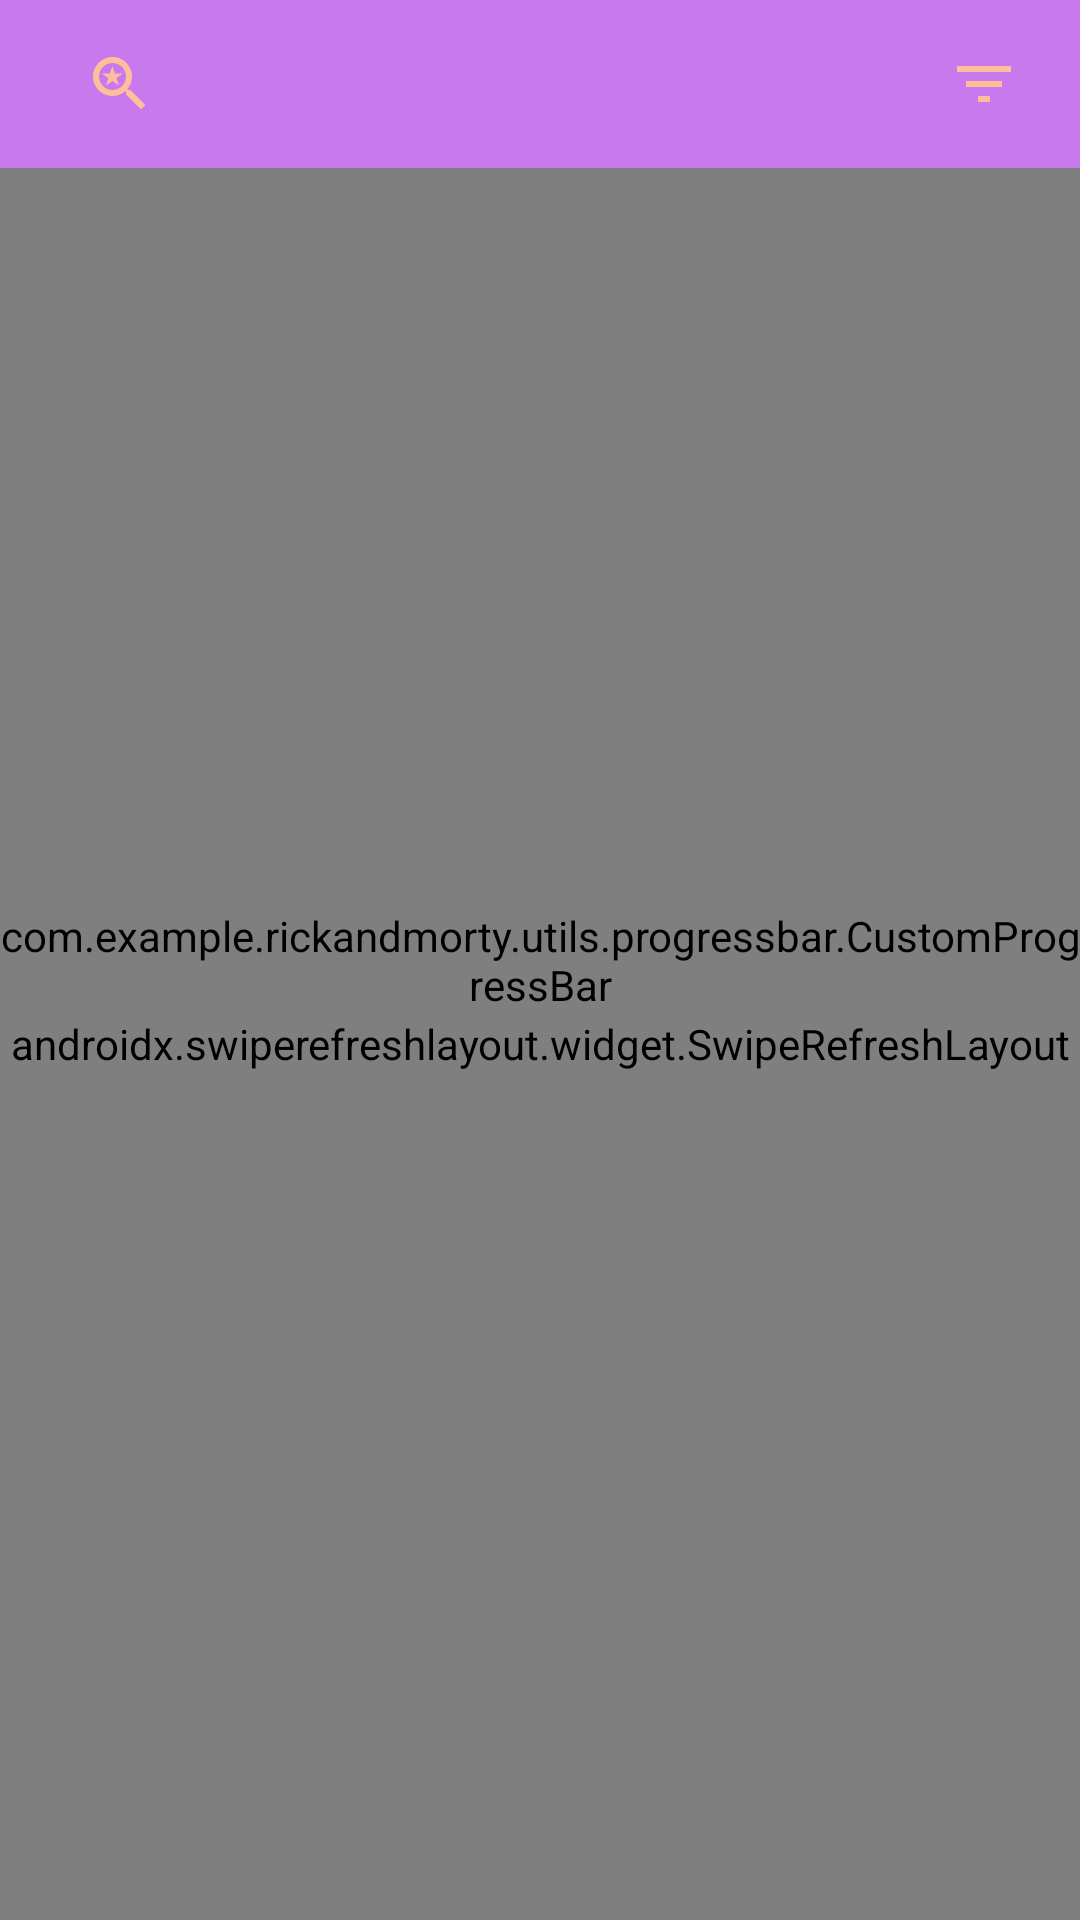

Here is an Android app screen rendered from its layout file. Give the layout XML and the strings, colors and styles it references.
<!-- AndroidManifest.xml: application theme Theme.RickAndMorty -->
<!-- res/layout/fragment_locations.xml -->
<?xml version="1.0" encoding="utf-8"?>
<androidx.constraintlayout.widget.ConstraintLayout
    xmlns:android="http://schemas.android.com/apk/res/android"
    xmlns:app="http://schemas.android.com/apk/res-auto"
    xmlns:tools="http://schemas.android.com/tools"
    android:layout_width="match_parent"
    android:layout_height="match_parent"
    android:background="#c879ed">

    <androidx.appcompat.widget.Toolbar
        android:id="@+id/toolbar_locations"
        android:layout_width="match_parent"
        android:layout_height="?attr/actionBarSize"
        android:elevation="4dp"
        android:theme="@style/ThemeOverlay.AppCompat.ActionBar"
        style="@style/RickAndMortyToolBar"
        tools:ignore="MissingConstraints"
        tools:layout_editor_absoluteX="139dp"
        tools:layout_editor_absoluteY="0dp">


        <androidx.appcompat.widget.SearchView
            android:id="@+id/search_view"
            android:layout_width="wrap_content"
            android:layout_height="wrap_content"
            app:searchIcon="@drawable/baseline_saved_search_24" />

        <ImageView
            android:id="@+id/filter_icon"
            android:layout_width="wrap_content"
            android:layout_height="wrap_content"
            android:layout_gravity="right"
            android:layout_marginEnd="@dimen/dp_size20"
            android:src="@drawable/baseline_filter_list_24" />

    </androidx.appcompat.widget.Toolbar>

    <androidx.swiperefreshlayout.widget.SwipeRefreshLayout
        android:id="@+id/swipe_locations"
        android:layout_width="match_parent"
        android:layout_height="0dp"
        app:layout_constraintBottom_toBottomOf="parent"
        app:layout_constraintEnd_toEndOf="parent"
        app:layout_constraintStart_toStartOf="parent"
        app:layout_constraintTop_toBottomOf="@id/toolbar_locations">

        <androidx.recyclerview.widget.RecyclerView
            android:id="@+id/recycler_view_location"
            android:layout_width="match_parent"
            android:layout_height="wrap_content"
            app:layout_constraintStart_toStartOf="parent"
            app:layout_constraintTop_toTopOf="parent" />
    </androidx.swiperefreshlayout.widget.SwipeRefreshLayout>

    <com.example.rickandmorty.utils.progressbar.CustomProgressBar
        android:id="@+id/locations_pb"
        android:layout_width="wrap_content"
        android:layout_height="wrap_content"
        app:layout_constraintBottom_toBottomOf="parent"
        app:layout_constraintEnd_toEndOf="parent"
        app:layout_constraintStart_toStartOf="parent"
        app:layout_constraintTop_toTopOf="parent" />


</androidx.constraintlayout.widget.ConstraintLayout>
<!-- resources referenced by this layout -->
<resources>
  <dimen name="dp_size20">20dp</dimen>
  <!-- drawable baseline_filter_list_24 (drawable) -->
  <vector android:height="24dp" android:tint="#FFBE9B"
      android:viewportHeight="24" android:viewportWidth="24"
      android:width="24dp" xmlns:android="http://schemas.android.com/apk/res/android">
      <path android:fillColor="@android:color/white" android:pathData="M10,18h4v-2h-4v2zM3,6v2h18L21,6L3,6zM6,13h12v-2L6,11v2z"/>
  </vector>
  <!-- drawable baseline_saved_search_24 (drawable) -->
  <vector android:height="24dp" android:tint="#FFBE9B"
      android:viewportHeight="24" android:viewportWidth="24"
      android:width="24dp" xmlns:android="http://schemas.android.com/apk/res/android">
      <path android:fillColor="@android:color/white" android:pathData="M15.5,14h-0.79l-0.28,-0.27C15.41,12.59 16,11.11 16,9.5 16,5.91 13.09,3 9.5,3S3,5.91 3,9.5 5.91,16 9.5,16c1.61,0 3.09,-0.59 4.23,-1.57l0.27,0.28v0.79l5,4.99L20.49,19l-4.99,-5zM9.5,14C7.01,14 5,11.99 5,9.5S7.01,5 9.5,5 14,7.01 14,9.5 11.99,14 9.5,14zM7.33,12.5l2.14,-1.53 2.14,1.53 -0.83,-2.46 2.15,-1.5h-2.62L9.47,6l-0.84,2.54L6,8.54l2.14,1.49z"/>
  </vector>
  <style name="RickAndMortyToolBar" parent="Widget.AppCompat.Toolbar">
          <item name="android:background">@color/green</item>
          <item name="theme">@style/Theme.RickAndMorty</item>
          <item name="popupTheme">@style/ThemeOverlay.AppCompat</item>
          <item name="titleTextAppearance">@style/ToolBar</item>
      </style>
  <style name="Theme.RickAndMorty" parent="Theme.MaterialComponents.DayNight.DarkActionBar">
          
          <item name="colorPrimary">@color/purple_500</item>
          <item name="colorPrimaryVariant">@color/purple_700</item>
          <item name="colorOnPrimary">@color/white</item>
          
          <item name="colorSecondary">@color/teal_200</item>
          <item name="colorSecondaryVariant">@color/teal_700</item>
          <item name="colorOnSecondary">@color/black</item>
          
          <item name="android:statusBarColor">?attr/colorPrimaryVariant</item>
          
      </style>
  <style name="ToolBar" parent="TextAppearance.MaterialComponents.Button">
          <item name="android:textSize">16sp</item>
      </style>
  <color name="purple_500">#FF6200EE</color>
  <color name="purple_700">#FF3700B3</color>
  <color name="white">#FFFFFFFF</color>
  <color name="teal_200">#FF03DAC5</color>
  <color name="teal_700">#FF018786</color>
  <color name="black">#FF000000</color>
</resources>
